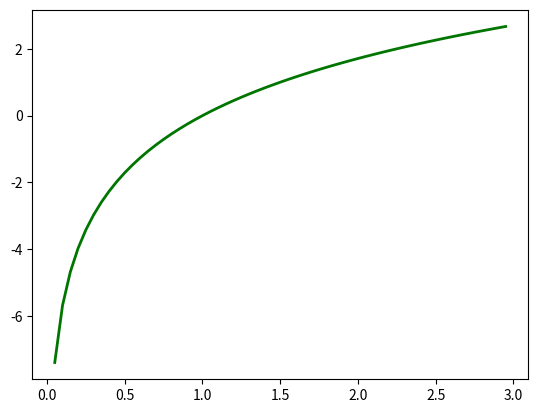

Recreate this plot in Python. (Note: this script raises an exception after producing the figure.)
import math
import matplotlib.pyplot as plt
import numpy as np

if __name__ == "__main__":
    x = np.arange(0.05, 3, 0.05)
    y1 = [math.log(a, 1.5) for a in x]
    plt.plot(x, y1, linewidth=2, color='#007500', label='log1.5(x)')
    plt.plog([1,1],[y1[0],y1[-1]],"r--", linewidth=2)

    y2 = [math.log(a, 2) for a in x]
    plt.plot(x, y2, linewidth=2, color='#9F35FF', label='log2(x)')

    y3 = [math.log(a, 3) for a in x]
    plt.plot(x, y3, linewidth=2, color='#F75000', label='log3(x)')
    plt.grid(True)
    plt.show()
